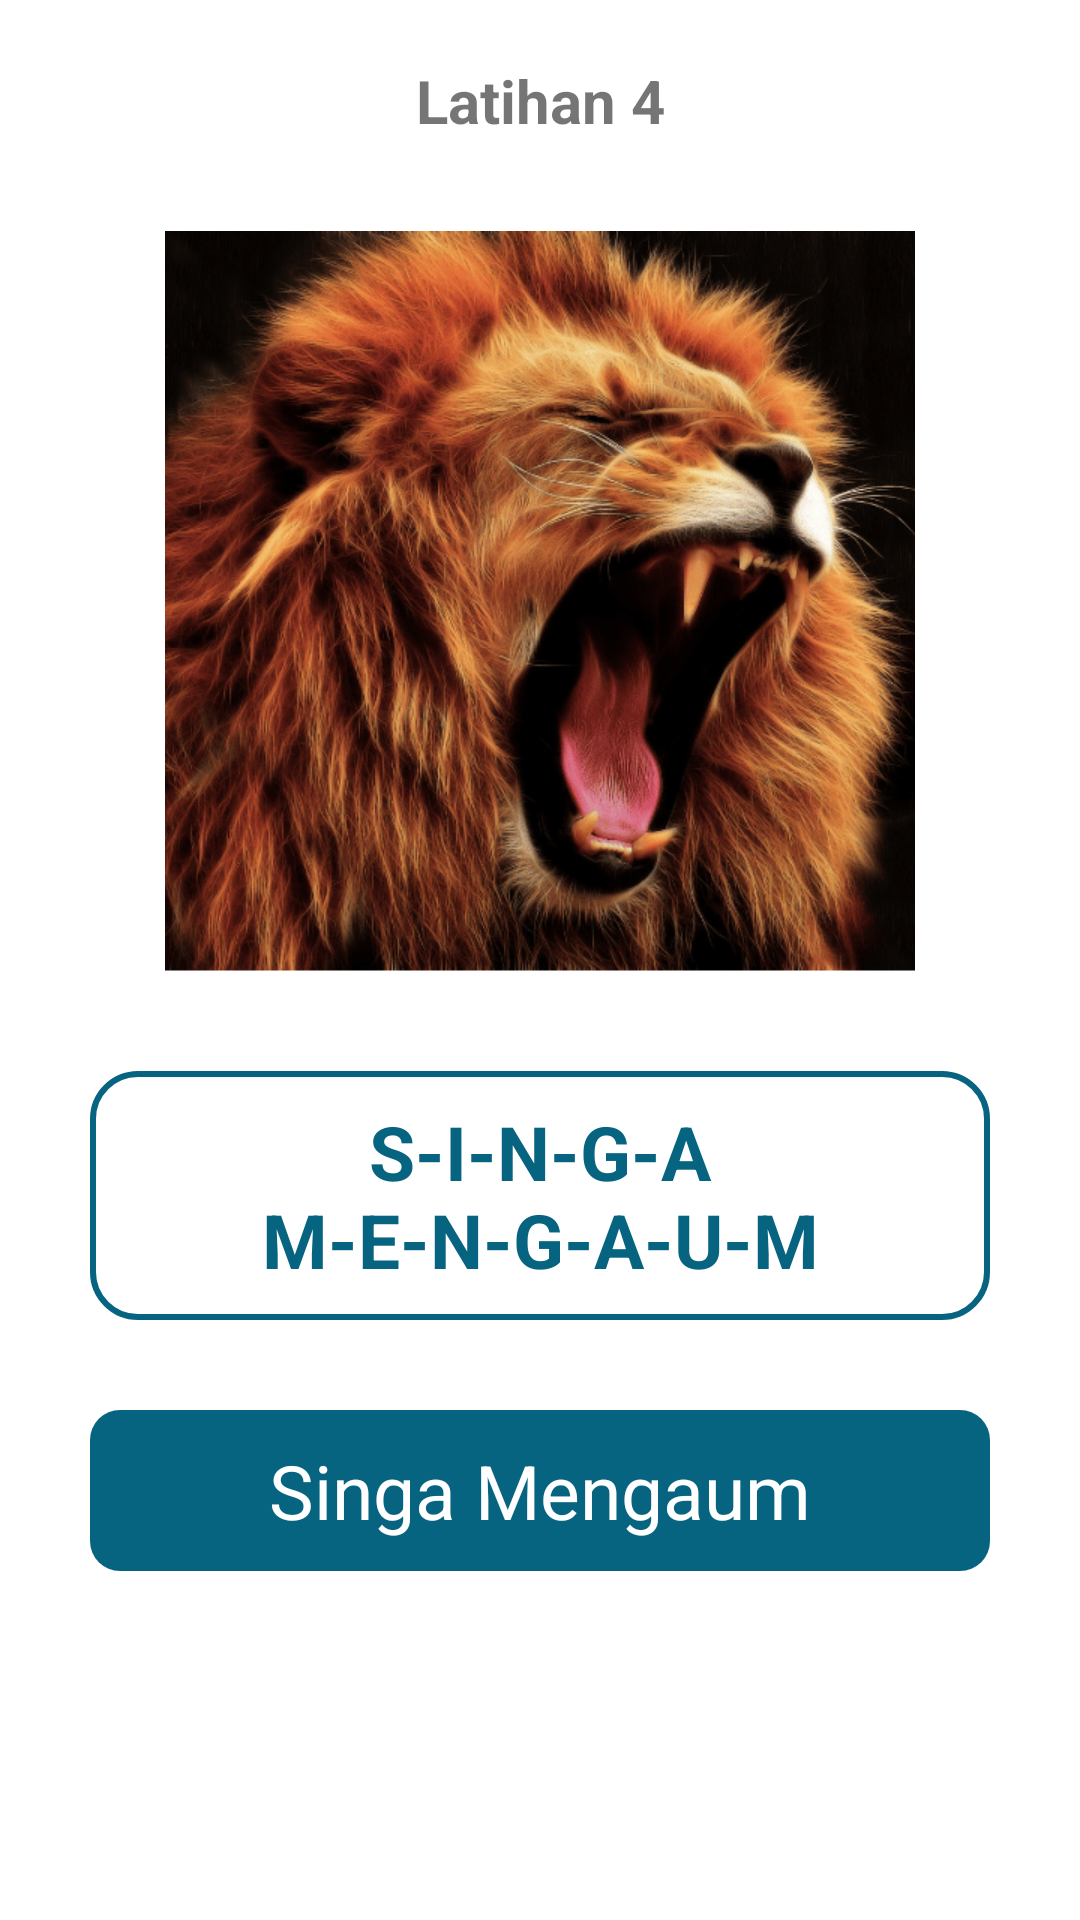

Reconstruct the res/layout file that produces this screen, plus the resources it refers to.
<!-- AndroidManifest.xml: application theme Theme.Ausapp -->
<!-- res/layout/activity_spellread4.xml -->
<?xml version="1.0" encoding="utf-8"?>
<androidx.constraintlayout.widget.ConstraintLayout xmlns:android="http://schemas.android.com/apk/res/android"
    xmlns:app="http://schemas.android.com/apk/res-auto"
    xmlns:tools="http://schemas.android.com/tools"
    android:layout_width="match_parent"
    android:layout_height="match_parent"
    tools:context=".Spellread4Activity">

    <TextView
        android:id="@+id/txtLthn4"
        android:layout_width="wrap_content"
        android:layout_height="wrap_content"
        android:text="Latihan 4"
        android:textSize="20sp"
        android:textStyle="bold"
        android:layout_marginTop="20dp"
        app:layout_constraintEnd_toEndOf="parent"
        app:layout_constraintStart_toStartOf="parent"
        app:layout_constraintTop_toTopOf="parent" />

    <ImageView
        android:id="@+id/imgLthn4"
        android:layout_width="250dp"
        android:layout_height="250dp"
        android:layout_marginTop="30dp"
        android:src="@drawable/reallion"
        app:layout_constraintEnd_toEndOf="parent"
        app:layout_constraintStart_toStartOf="parent"
        app:layout_constraintTop_toBottomOf="@+id/txtLthn4" />

    <TextView
        android:id="@+id/txtSpell4"
        android:layout_width="match_parent"
        android:layout_height="wrap_content"
        android:padding="10dp"
        android:layout_margin="30dp"
        android:text="S-I-N-G-A M-E-N-G-A-U-M"
        android:textSize="25sp"
        android:textStyle="bold"
        android:textColor="#076481"
        android:background="@drawable/rectangle1"
        android:gravity="center"
        app:layout_constraintTop_toBottomOf="@+id/imgLthn4"
        app:layout_constraintStart_toStartOf="parent"
        app:layout_constraintEnd_toEndOf="parent"/>

    <TextView
        android:id="@+id/txtRead4"
        android:layout_width="match_parent"
        android:layout_height="wrap_content"
        android:padding="10dp"
        android:layout_margin="30dp"
        android:text="Singa Mengaum"
        android:textSize="25sp"
        android:textColor="#fff"
        android:background="@drawable/rectangle3"
        android:gravity="center"
        app:layout_constraintTop_toBottomOf="@+id/txtSpell4"
        app:layout_constraintStart_toStartOf="parent"
        app:layout_constraintEnd_toEndOf="parent"/>



</androidx.constraintlayout.widget.ConstraintLayout>
<!-- resources referenced by this layout -->
<resources>
  <!-- drawable reallion: png bitmap (drawable-v24, 193562 bytes) -->
  <!-- drawable rectangle1 (drawable) -->
  <?xml version="1.0" encoding="utf-8"?>
  <shape xmlns:android="http://schemas.android.com/apk/res/android"
      android:shape="rectangle">
  
      <stroke
          android:width="2dp"
          android:color="#076481">
      </stroke>
  
      <corners android:radius="15dp">
      </corners>
  
  </shape>
  <!-- drawable rectangle3 (drawable) -->
  <?xml version="1.0" encoding="utf-8"?>
  <shape xmlns:android="http://schemas.android.com/apk/res/android"
      android:shape="rectangle">
  
      <solid
          android:color="#076481">
      </solid>
  
      <corners
          android:radius="10dp">
      </corners>
  
  </shape>
  <style name="Theme.Ausapp" parent="Theme.MaterialComponents.DayNight.DarkActionBar">
          
          <item name="colorPrimary">@color/color_blue3</item>
          <item name="colorPrimaryVariant">@color/color_blue2</item>
          <item name="colorOnPrimary">@color/white</item>
          
          <item name="colorSecondary">@color/teal_200</item>
          <item name="colorSecondaryVariant">@color/teal_700</item>
          <item name="colorOnSecondary">@color/black</item>
          
          <item name="android:statusBarColor" tools:targetApi="l">?attr/colorPrimaryVariant</item>
          
      </style>
  <color name="color_blue3">#076481</color>
  <color name="color_blue2">#1392BA</color>
  <color name="white">#FFFFFFFF</color>
  <color name="teal_200">#FF03DAC5</color>
  <color name="teal_700">#FF018786</color>
  <color name="black">#FF000000</color>
</resources>
